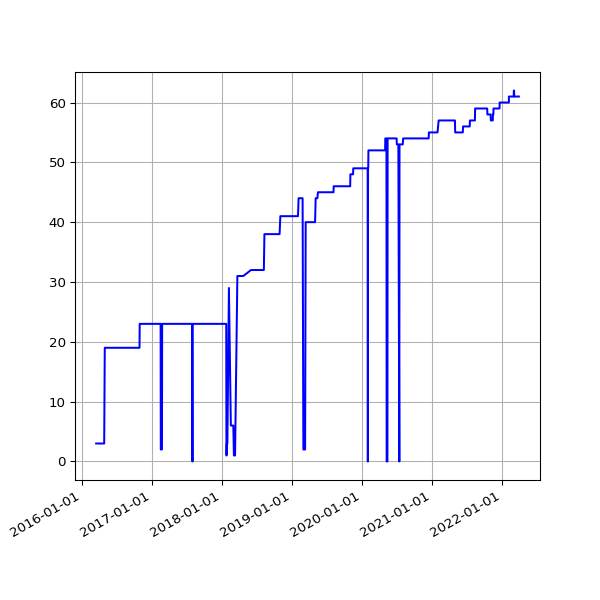

The table this chart was drawn from, first rows:
date, value
2016-03-16 03:08:27 +0000, 3
2016-03-17 03:08:25 +0000, 3
2016-03-18 04:40:37 +0000, 3
2016-03-19 03:56:03 +0000, 3
2016-03-20 02:45:53 +0000, 3
2016-03-22 03:26:59 +0000, 3
2016-03-23 04:07:31 +0000, 3
2016-03-24 03:01:13 +0000, 3
2016-03-25 04:05:19 +0000, 3
2016-03-26 04:39:19 +0000, 3
2016-03-27 04:04:43 +0100, 3
2016-03-28 03:49:06 +0100, 3
2016-03-29 04:58:23 +0100, 3
2016-03-30 04:21:13 +0100, 3
2016-03-31 03:54:29 +0100, 3
2016-04-01 02:42:26 +0100, 3
2016-04-02 04:07:13 +0100, 3
2016-04-03 02:49:37 +0100, 3
2016-04-04 02:25:46 +0100, 3
2016-04-05 04:55:46 +0100, 3
2016-04-06 02:25:19 +0100, 3
2016-04-08 02:36:19 +0100, 3
2016-04-10 02:45:52 +0100, 3
2016-04-13 03:07:06 +0100, 3
2016-04-16 02:23:01 +0100, 3
2016-04-19 02:16:20 +0100, 3
2016-04-22 02:20:36 +0100, 3
2016-04-26 02:20:16 +0100, 3
2016-04-27 02:54:22 +0100, 3
2016-04-30 02:21:55 +0100, 19
2016-05-01 02:23:43 +0100, 19
2016-05-02 02:59:07 +0100, 19
2016-05-03 02:59:17 +0100, 19
2016-05-04 02:52:33 +0100, 19
2016-05-05 02:59:23 +0100, 19
2016-05-07 02:38:06 +0100, 19
2016-05-12 02:25:21 +0100, 19
2016-05-14 02:26:31 +0100, 19
2016-05-15 02:24:22 +0100, 19
2016-05-20 02:24:25 +0100, 19
2016-05-21 02:35:26 +0100, 19
2016-05-22 02:40:10 +0100, 19
2016-05-23 02:44:24 +0100, 19
2016-05-24 02:38:17 +0100, 19
2016-05-25 02:25:39 +0100, 19
2016-05-27 03:44:21 +0100, 19
2016-05-31 02:25:39 +0100, 19
2016-06-01 02:30:55 +0100, 19
2016-06-02 02:24:09 +0100, 19
2016-06-03 02:26:48 +0100, 19
2016-06-04 02:34:11 +0100, 19
2016-06-05 02:26:27 +0100, 19
2016-06-08 02:31:20 +0100, 19
2016-06-09 02:28:28 +0100, 19
2016-06-10 02:36:42 +0100, 19
2016-06-11 02:26:58 +0100, 19
2016-06-12 02:22:27 +0100, 19
2016-06-13 02:18:13 +0100, 19
2016-06-14 02:19:27 +0100, 19
2016-06-15 02:28:29 +0100, 19
... 1,573 more rows
